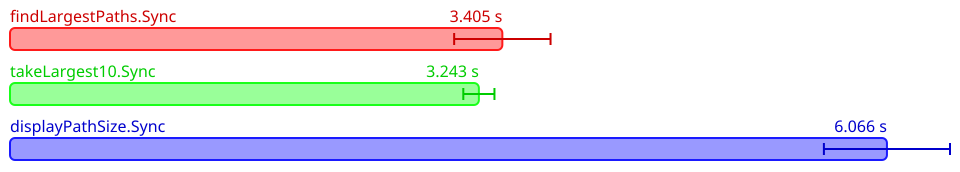

Source data for this figure (header and first rows):
Name, Mean (ps), 2*Stdev (ps), Allocated, Copied, Peak Memory
All.findLargestPaths.Sync, 3405427732250, 333324988326, 5414036133, 587897515, 1224736768
All.takeLargest10.Sync, 3243104562800, 107720140184, 5348245614, 552609502, 1224736768
All.displayPathSize.Sync, 6065622652600, 436103263322, 10995889655, 2407369664, 1400897536
